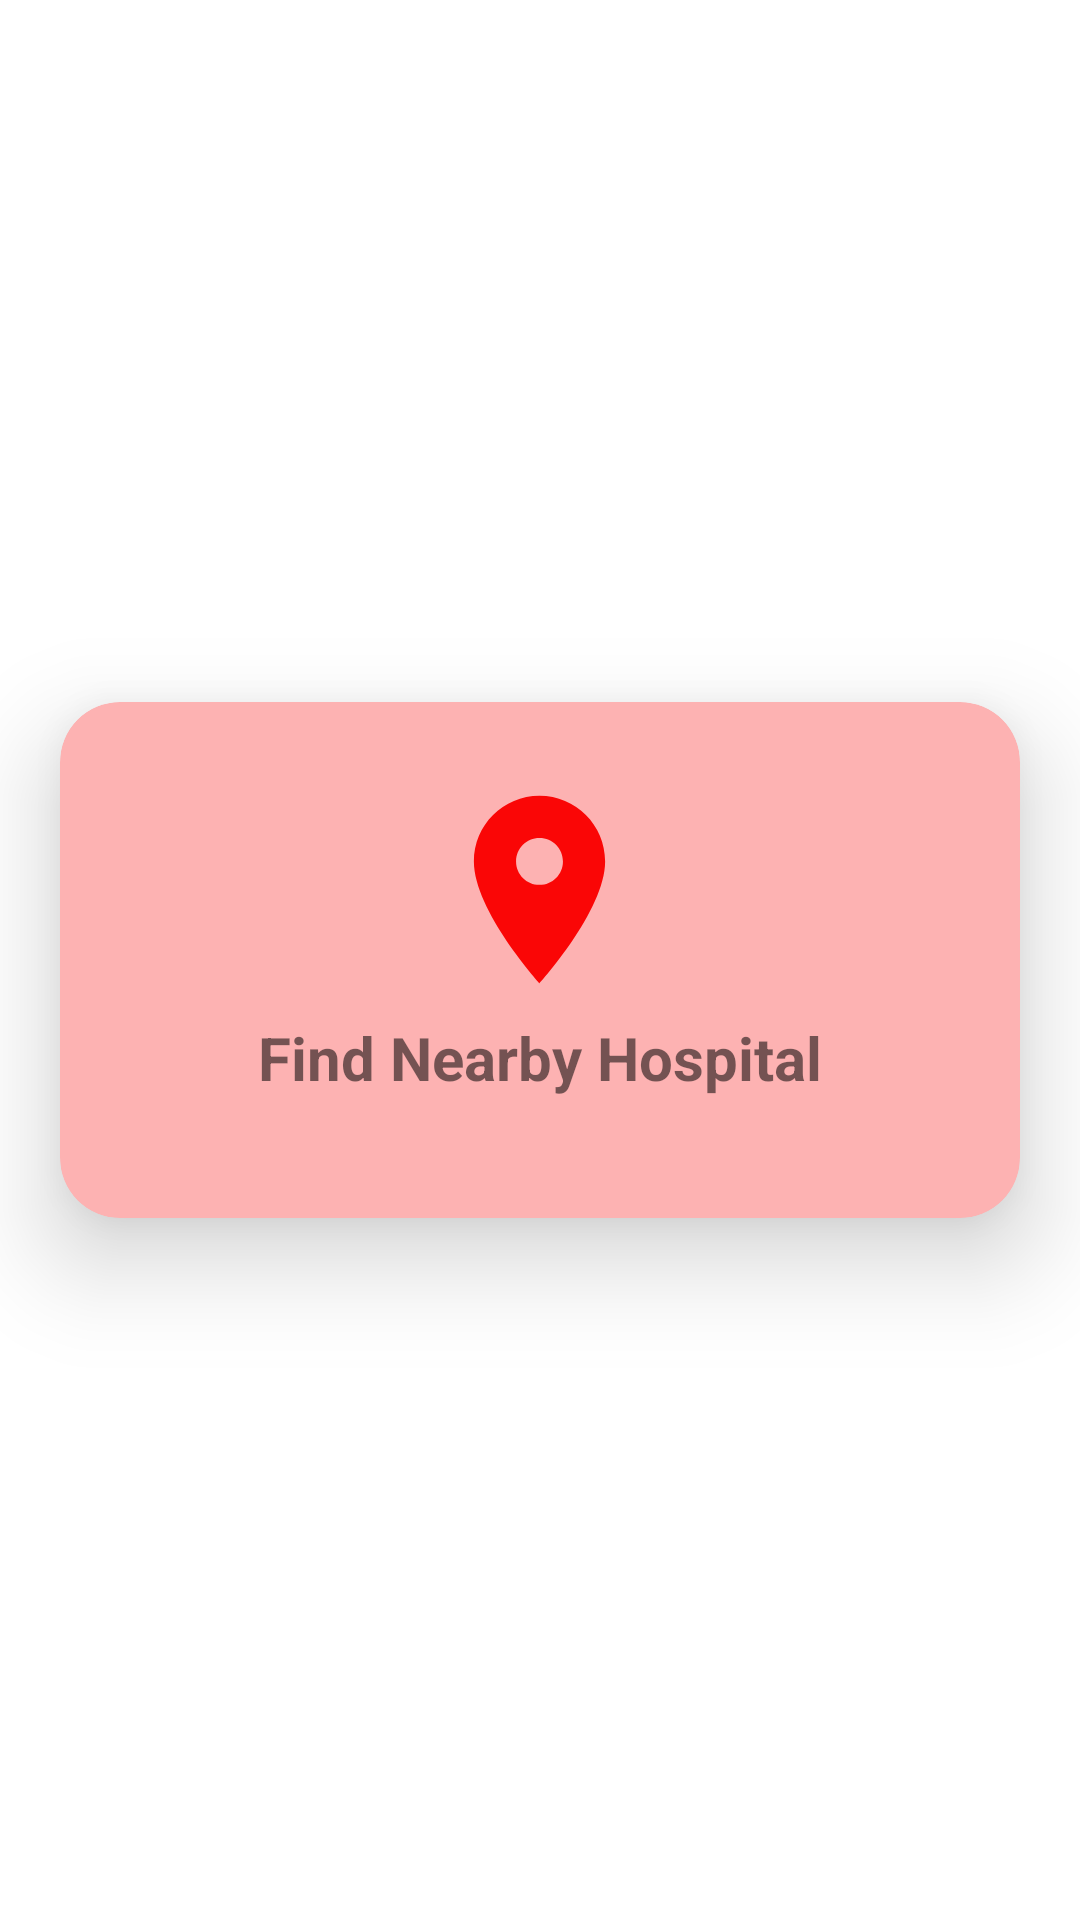

Reconstruct the res/layout file that produces this screen, plus the resources it refers to.
<!-- AndroidManifest.xml: application theme Theme.PlasmaCollection -->
<!-- res/layout/fragment_hospital_nearby.xml -->
<?xml version="1.0" encoding="utf-8"?>
<RelativeLayout xmlns:android="http://schemas.android.com/apk/res/android"
    xmlns:tools="http://schemas.android.com/tools"
    android:layout_width="match_parent"
    android:layout_height="match_parent"
    xmlns:app="http://schemas.android.com/apk/res-auto"
    tools:context=".HospitalNearby">

    <androidx.cardview.widget.CardView
        style="@style/OptionsInCardViews"
        app:cardCornerRadius="20dp"
        app:cardElevation="20dp"
        app:cardBackgroundColor="#FDB2B2"
        android:id="@+id/HospitalNearbyLoc"
        >

        <RelativeLayout
            android:layout_width="match_parent"
            android:layout_height="match_parent"
            android:padding="20dp"
            >

            <ImageView
                style="@style/cardViewOptionImages"
                android:src="@drawable/ic_baseline_location_on_24"
                android:contentDescription="@string/locationlogoimg"
                android:id="@+id/locationLogo"
                />
            <TextView
                style="@style/FocusedText"
                android:text="@string/find_nearby_hospital"
                android:layout_centerHorizontal="true"
                android:layout_below="@id/locationLogo"
                android:layout_marginBottom="20dp"
                />

        </RelativeLayout>

    </androidx.cardview.widget.CardView>

</RelativeLayout>
<!-- resources referenced by this layout -->
<resources>
  <!-- drawable ic_baseline_location_on_24 (drawable) -->
  <vector android:height="75dp" android:tint="#FA0606"
      android:viewportHeight="24" android:viewportWidth="24"
      android:width="75dp" xmlns:android="http://schemas.android.com/apk/res/android">
      <path android:fillColor="@android:color/white" android:pathData="M12,2C8.13,2 5,5.13 5,9c0,5.25 7,13 7,13s7,-7.75 7,-13c0,-3.87 -3.13,-7 -7,-7zM12,11.5c-1.38,0 -2.5,-1.12 -2.5,-2.5s1.12,-2.5 2.5,-2.5 2.5,1.12 2.5,2.5 -1.12,2.5 -2.5,2.5z"/>
  </vector>
  <string name="find_nearby_hospital">Find Nearby Hospital</string>
  <string name="locationlogoimg">locationLogoImg</string>
  <style name="FocusedText">
          <item name="android:layout_height">wrap_content</item>
          <item name="android:layout_width">wrap_content</item>
          <item name="android:textSize">20sp</item>
          <item name="android:textStyle">bold</item>
      </style>
  <style name="OptionsInCardViews">
          <item name="android:layout_height">wrap_content</item>
          <item name="android:layout_width">match_parent</item>
          <item name="android:layout_margin">20dp</item>
          <item name="android:layout_centerHorizontal">true</item>
          <item name="android:layout_centerInParent">true</item>
      </style>
  <style name="cardViewOptionImages">
          <item name="android:layout_width">wrap_content</item>
          <item name="android:layout_height">wrap_content</item>
          <item name="android:layout_margin">5dp</item>
          <item name="android:layout_centerHorizontal">true</item>
      </style>
  <style name="Theme.PlasmaCollection" parent="Theme.MaterialComponents.DayNight.NoActionBar">
          
          <item name="colorPrimary">@color/purple_500</item>
          <item name="colorPrimaryVariant">@color/black</item>
          <item name="colorOnPrimary">@color/white</item>
          
          <item name="colorSecondary">@color/teal_200</item>
          <item name="colorSecondaryVariant">@color/teal_700</item>
          <item name="colorOnSecondary">@color/black</item>
          
          <item name="android:statusBarColor" tools:targetApi="l">?attr/colorPrimaryVariant</item>
          
      </style>
  <!-- not gathered from this repository: default colours our renderer supplied (Android Studio template values) -->
  <color name="purple_500">#FF6200EE</color>
  <color name="teal_200">#FF03DAC5</color>
  <color name="teal_700">#FF018786</color>
  <color name="black">#FF000000</color>
  <color name="white">#FFFFFFFF</color>
</resources>
